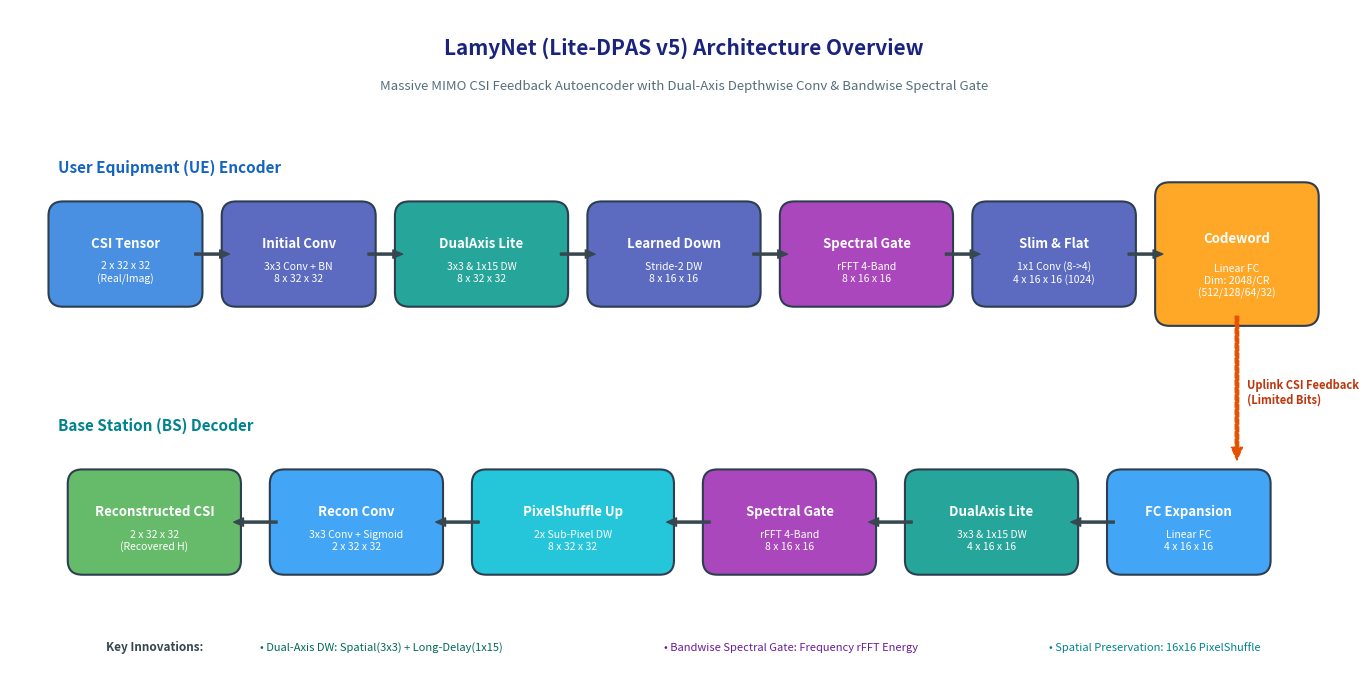

Source code (Python): (Note: this script raises an exception after producing the figure.)
import matplotlib.pyplot as plt
import matplotlib.patches as patches

def draw_architecture():
    fig, ax = plt.subplots(figsize=(14, 7), dpi=300)
    ax.axis("off")
    ax.set_xlim(0, 14)
    ax.set_ylim(0, 7)

    # Color palette
    c_input = "#4A90E2"
    c_enc = "#5C6BC0"
    c_dual = "#26A69A"
    c_spectral = "#AB47BC"
    c_latent = "#FFA726"
    c_dec = "#42A5F5"
    c_pixel = "#26C6DA"
    c_output = "#66BB6A"

    def draw_box(x, y, w, h, title, subtitle="", color="#E0E0E0", text_color="white"):
        rect = patches.FancyBboxPatch(
            (x, y), w, h, boxstyle="round,pad=0.1,rounding_size=0.15",
            facecolor=color, edgecolor="#2c3e50", linewidth=1.5,
        )
        ax.add_patch(rect)
        if subtitle:
            ax.text(x + w/2, y + h*0.62, title, ha="center", va="center", color=text_color, fontsize=9.5, fontweight="bold")
            ax.text(x + w/2, y + h*0.28, subtitle, ha="center", va="center", color=text_color, fontsize=7.5)
        else:
            ax.text(x + w/2, y + h/2, title, ha="center", va="center", color=text_color, fontsize=9, fontweight="bold")

    def draw_arrow(x1, y1, x2, y2, label=""):
        ax.annotate(
            "", xy=(x2, y2), xytext=(x1, y1),
            arrowprops=dict(facecolor="#37474F", edgecolor="#37474F", width=1.5, headwidth=6, headlength=7, shrink=0.05)
        )
        if label:
            ax.text((x1 + x2)/2, (y1 + y2)/2 + 0.18, label, ha="center", va="bottom", fontsize=7.5, color="#37474F", fontweight="semibold")

    # Titles
    ax.text(7, 6.6, "LamyNet (Lite-DPAS v5) Architecture Overview", ha="center", va="center", fontsize=15, fontweight="bold", color="#1A237E")
    ax.text(7, 6.2, "Massive MIMO CSI Feedback Autoencoder with Dual-Axis Depthwise Conv & Bandwise Spectral Gate", ha="center", va="center", fontsize=9.5, color="#546E7A", style="italic")

    # Top Row: Encoder (Left to Right)
    ax.text(0.5, 5.3, "User Equipment (UE) Encoder", fontsize=11, fontweight="bold", color="#1565C0")
    
    # 1. Input CSI
    draw_box(0.5, 4.0, 1.4, 0.9, "CSI Tensor", "2 x 32 x 32\n(Real/Imag)", c_input)
    draw_arrow(1.9, 4.45, 2.3, 4.45)

    # 2. ConvNormAct
    draw_box(2.3, 4.0, 1.4, 0.9, "Initial Conv", "3x3 Conv + BN\n8 x 32 x 32", c_enc)
    draw_arrow(3.7, 4.45, 4.1, 4.45)

    # 3. DualAxisLiteBlock 1
    draw_box(4.1, 4.0, 1.6, 0.9, "DualAxis Lite", "3x3 & 1x15 DW\n8 x 32 x 32", c_dual)
    draw_arrow(5.7, 4.45, 6.1, 4.45)

    # 4. Learned Downsample
    draw_box(6.1, 4.0, 1.6, 0.9, "Learned Down", "Stride-2 DW\n8 x 16 x 16", c_enc)
    draw_arrow(7.7, 4.45, 8.1, 4.45)

    # 5. Bandwise Spectral Gate
    draw_box(8.1, 4.0, 1.6, 0.9, "Spectral Gate", "rFFT 4-Band\n8 x 16 x 16", c_spectral)
    draw_arrow(9.7, 4.45, 10.1, 4.45)

    # 6. Channel Slim + Flatten
    draw_box(10.1, 4.0, 1.5, 0.9, "Slim & Flat", "1x1 Conv (8->4)\n4 x 16 x 16 (1024)", c_enc)
    draw_arrow(11.6, 4.45, 12.0, 4.45)

    # 7. Linear Codeword
    draw_box(12.0, 3.8, 1.5, 1.3, "Codeword", "Linear FC\nDim: 2048/CR\n(512/128/64/32)", c_latent)

    # Feedback Link Arrow
    ax.annotate(
        "", xy=(12.75, 2.3), xytext=(12.75, 3.8),
        arrowprops=dict(facecolor="#E65100", edgecolor="#E65100", width=2.5, headwidth=8, headlength=9, linestyle="--")
    )
    ax.text(12.85, 3.0, "Uplink CSI Feedback\n(Limited Bits)", ha="left", va="center", fontsize=8, color="#BF360C", fontweight="bold")

    # Bottom Row: Decoder (Right to Left)
    ax.text(0.5, 2.6, "Base Station (BS) Decoder", fontsize=11, fontweight="bold", color="#00838F")

    # 8. FC Expansion
    draw_box(11.5, 1.2, 1.5, 0.9, "FC Expansion", "Linear FC\n4 x 16 x 16", c_dec)
    draw_arrow(11.5, 1.65, 11.0, 1.65)

    # 9. DualAxisLiteBlock 2
    draw_box(9.4, 1.2, 1.6, 0.9, "DualAxis Lite", "3x3 & 1x15 DW\n4 x 16 x 16", c_dual)
    draw_arrow(9.4, 1.65, 8.9, 1.65)

    # 10. Spectral Gate Decoder
    draw_box(7.3, 1.2, 1.6, 0.9, "Spectral Gate", "rFFT 4-Band\n8 x 16 x 16", c_spectral)
    draw_arrow(7.3, 1.65, 6.8, 1.65)

    # 11. PixelShuffle Upsample
    draw_box(4.9, 1.2, 1.9, 0.9, "PixelShuffle Up", "2x Sub-Pixel DW\n8 x 32 x 32", c_pixel)
    draw_arrow(4.9, 1.65, 4.4, 1.65)

    # 12. Final Reconstruction
    draw_box(2.8, 1.2, 1.6, 0.9, "Recon Conv", "3x3 Conv + Sigmoid\n2 x 32 x 32", c_dec)
    draw_arrow(2.8, 1.65, 2.3, 1.65)

    # 13. Output CSI
    draw_box(0.7, 1.2, 1.6, 0.9, "Reconstructed CSI", "2 x 32 x 32\n(Recovered H)", c_output)

    # Legend / Key concepts at bottom
    legend_y = 0.3
    ax.text(1.0, legend_y, "Key Innovations:", fontsize=8.5, fontweight="bold", color="#37474F")
    ax.text(2.6, legend_y, "• Dual-Axis DW: Spatial(3x3) + Long-Delay(1x15)", fontsize=8, color="#00695C")
    ax.text(6.8, legend_y, "• Bandwise Spectral Gate: Frequency rFFT Energy", fontsize=8, color="#6A1B9A")
    ax.text(10.8, legend_y, "• Spatial Preservation: 16x16 PixelShuffle", fontsize=8, color="#00838F")

    plt.tight_layout()
    plt.savefig("source/architecture_diagram.png", dpi=300, bbox_inches="tight")
    plt.close()
    print("Architecture diagram created successfully!")

if __name__ == "__main__":
    draw_architecture()
